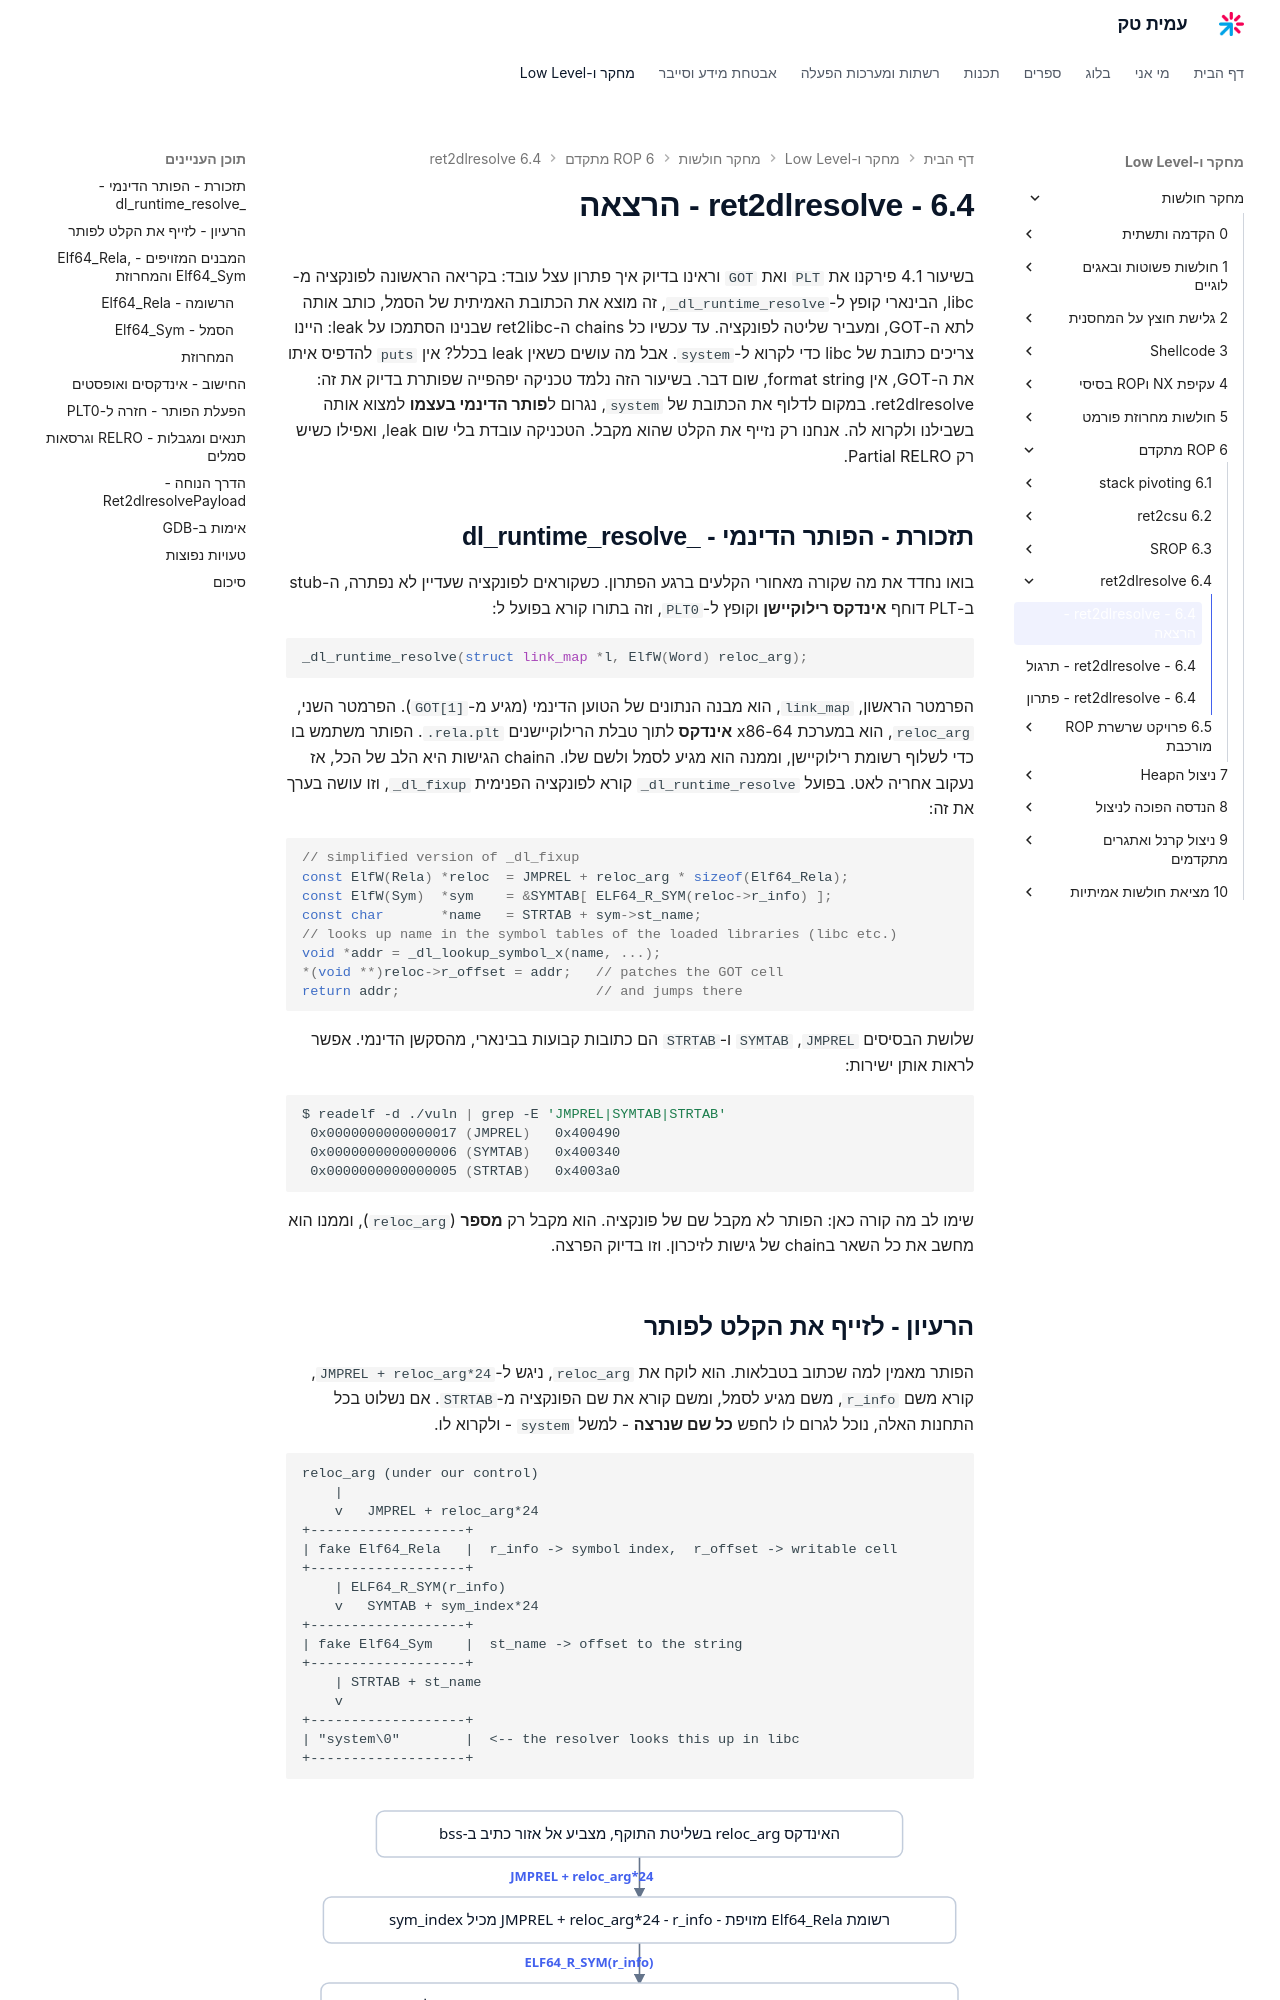

repository: AmitPinchasi/amittech · page: מחקר-חולשות/6 - ROP מתקדם/6.4 - ret2dlresolve/6.4 - ret2dlresolve - הרצאה/index.html · generator: mkdocs

בשיעור 4.1 פירקנו את `PLT` ואת `GOT` וראינו בדיוק איך פתרון עצל עובד: בקריאה הראשונה לפונקציה מ-libc, הבינארי קופץ ל-`_dl_runtime_resolve`, זה מוצא את הכתובת האמיתית של הסמל, כותב אותה לתא ה-GOT, ומעביר שליטה לפונקציה. עד עכשיו כל chains ה-ret2libc שבנינו הסתמכו על leak: היינו צריכים כתובת של libc כדי לקרוא ל-`system`. אבל מה עושים כשאין leak בכלל? אין `puts` להדפיס איתו את ה-GOT, אין format string, שום דבר. בשיעור הזה נלמד טכניקה יפהפייה שפותרת בדיוק את זה: ret2dlresolve. במקום לדלוף את הכתובת של `system`, נגרום ל**פותר הדינמי בעצמו** למצוא אותה בשבילנו ולקרוא לה. אנחנו רק נזייף את הקלט שהוא מקבל. הטכניקה עובדת בלי שום leak, ואפילו כשיש רק Partial RELRO.

## תזכורת - הפותר הדינמי - _dl_runtime_resolve

בואו נחדד את מה שקורה מאחורי הקלעים ברגע הפתרון. כשקוראים לפונקציה שעדיין לא נפתרה, ה-stub ב-PLT דוחף **אינדקס רילוקיישן** וקופץ ל-`PLT0`, וזה בתורו קורא בפועל ל:

```c
_dl_runtime_resolve(struct link_map *l, ElfW(Word) reloc_arg);
```

הפרמטר הראשון, `link_map`, הוא מבנה הנתונים של הטוען הדינמי (מגיע מ-`GOT[1]`). הפרמטר השני, `reloc_arg`, הוא במערכת x86-64 **אינדקס** לתוך טבלת הרילוקיישנים `.rela.plt`. הפותר משתמש בו כדי לשלוף רשומת רילוקיישן, וממנה הוא מגיע לסמל ולשם שלו. הchain הגישות היא הלב של הכל, אז נעקוב אחריה לאט. בפועל `_dl_runtime_resolve` קורא לפונקציה הפנימית `_dl_fixup`, וזו עושה בערך את זה:

```c
// simplified version of _dl_fixup
const ElfW(Rela) *reloc  = JMPREL + reloc_arg * sizeof(Elf64_Rela);
const ElfW(Sym)  *sym    = &SYMTAB[ ELF64_R_SYM(reloc->r_info) ];
const char       *name   = STRTAB + sym->st_name;
// looks up name in the symbol tables of the loaded libraries (libc etc.)
void *addr = _dl_lookup_symbol_x(name, ...);
*(void **)reloc->r_offset = addr;   // patches the GOT cell
return addr;                        // and jumps there
```

שלושת הבסיסים `JMPREL`, `SYMTAB` ו-`STRTAB` הם כתובות קבועות בבינארי, מהסקשן הדינמי. אפשר לראות אותן ישירות:

```bash
$ readelf -d ./vuln | grep -E 'JMPREL|SYMTAB|STRTAB'
 0x0000000000000017 (JMPREL)   0x400490
 0x0000000000000006 (SYMTAB)   0x400340
 0x0000000000000005 (STRTAB)   0x4003a0
```

שימו לב מה קורה כאן: הפותר לא מקבל שם של פונקציה. הוא מקבל רק **מספר** (`reloc_arg`), וממנו הוא מחשב את כל השאר בchain של גישות לזיכרון. וזו בדיוק הפרצה.
